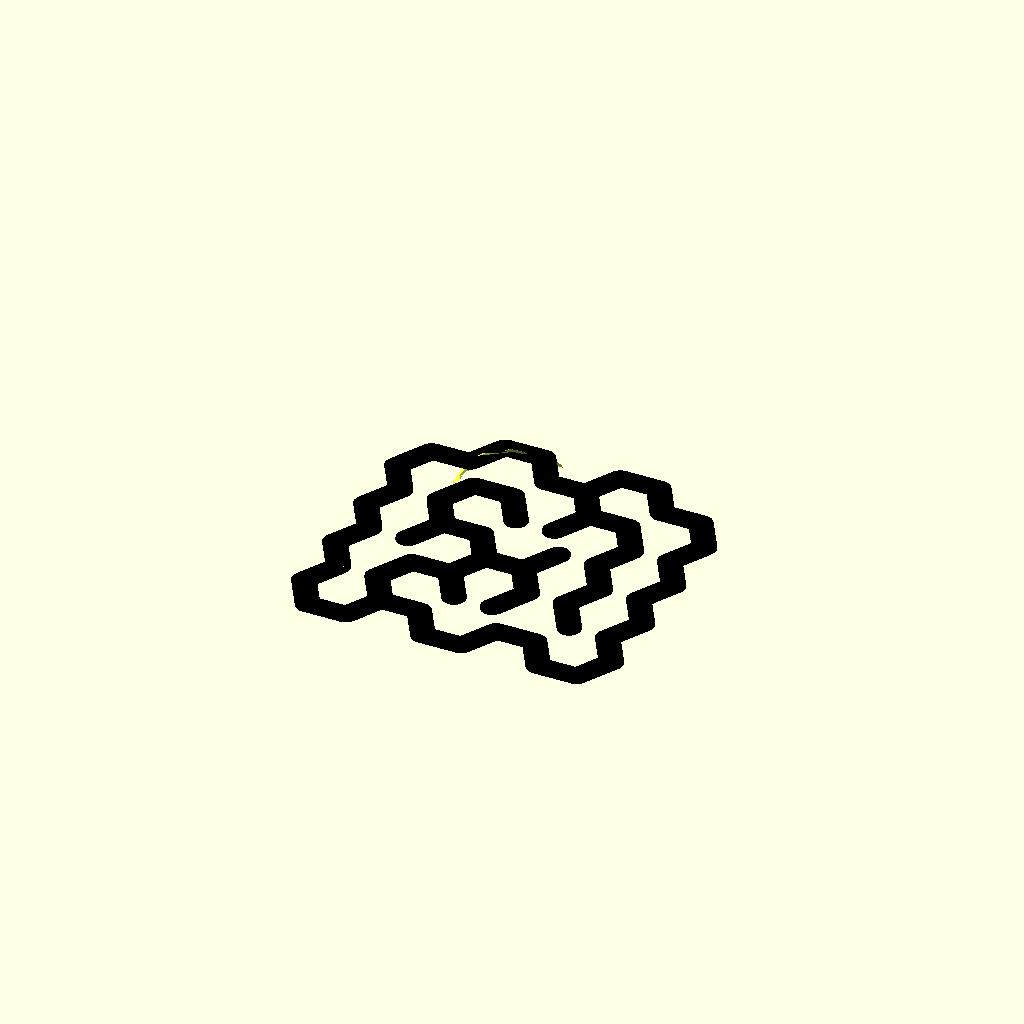
Cell 1: rendered with the file's own defaults.
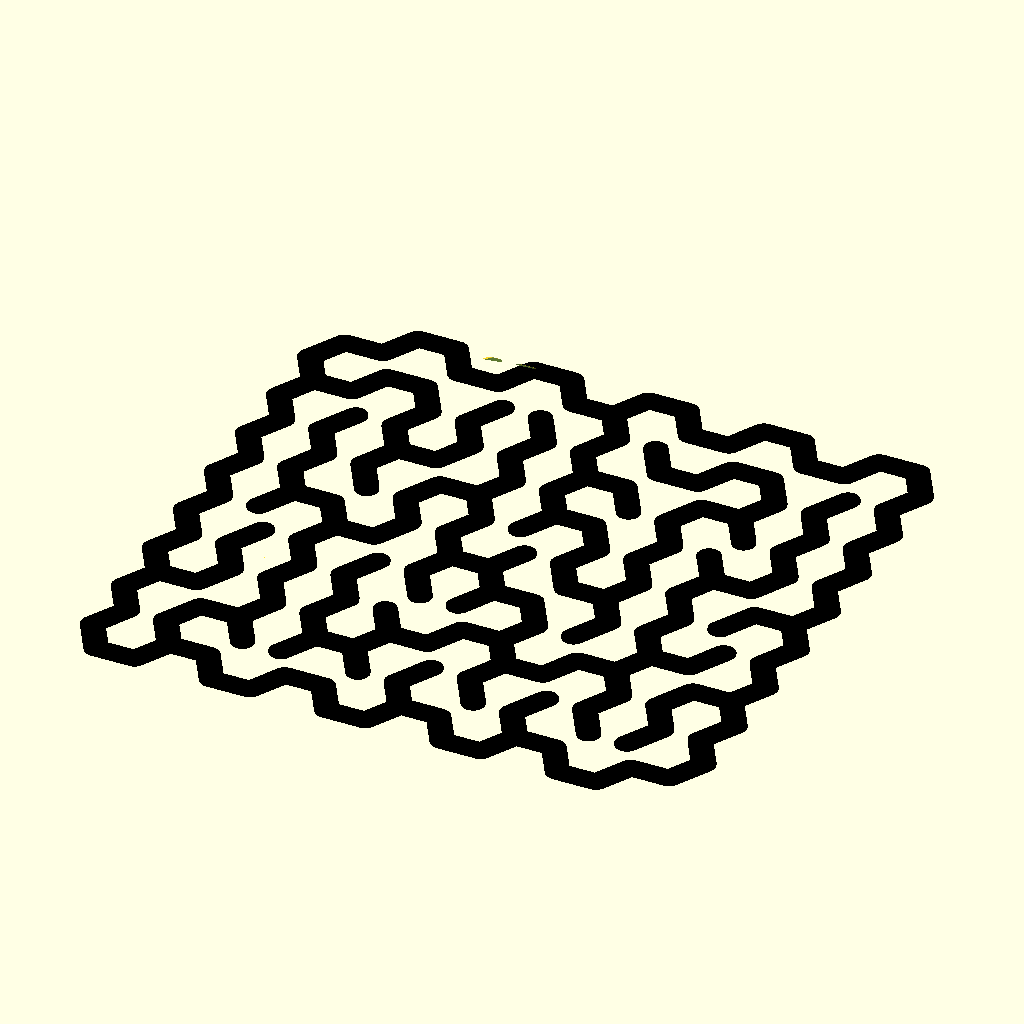
Cell 2: the same model with x_cells = 10.
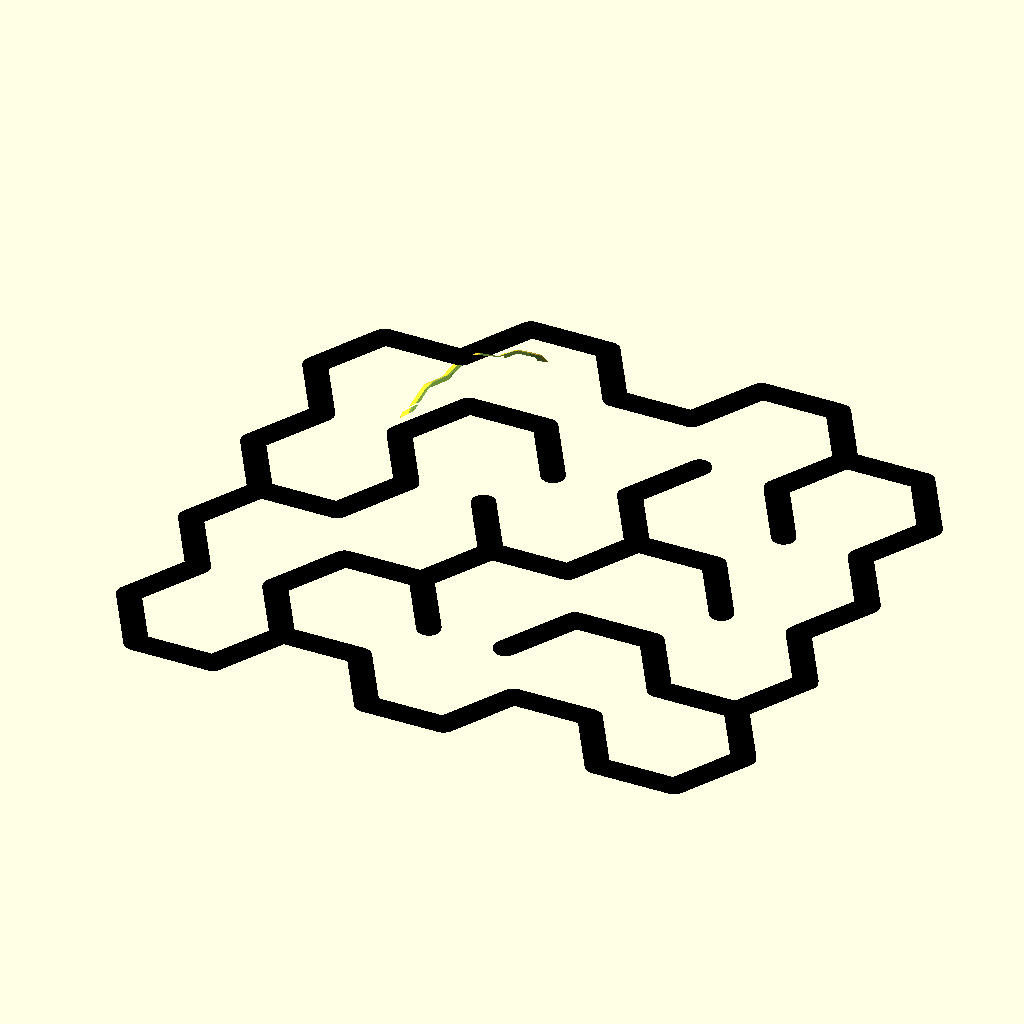
Cell 3: the same model with cell_radius = 40.
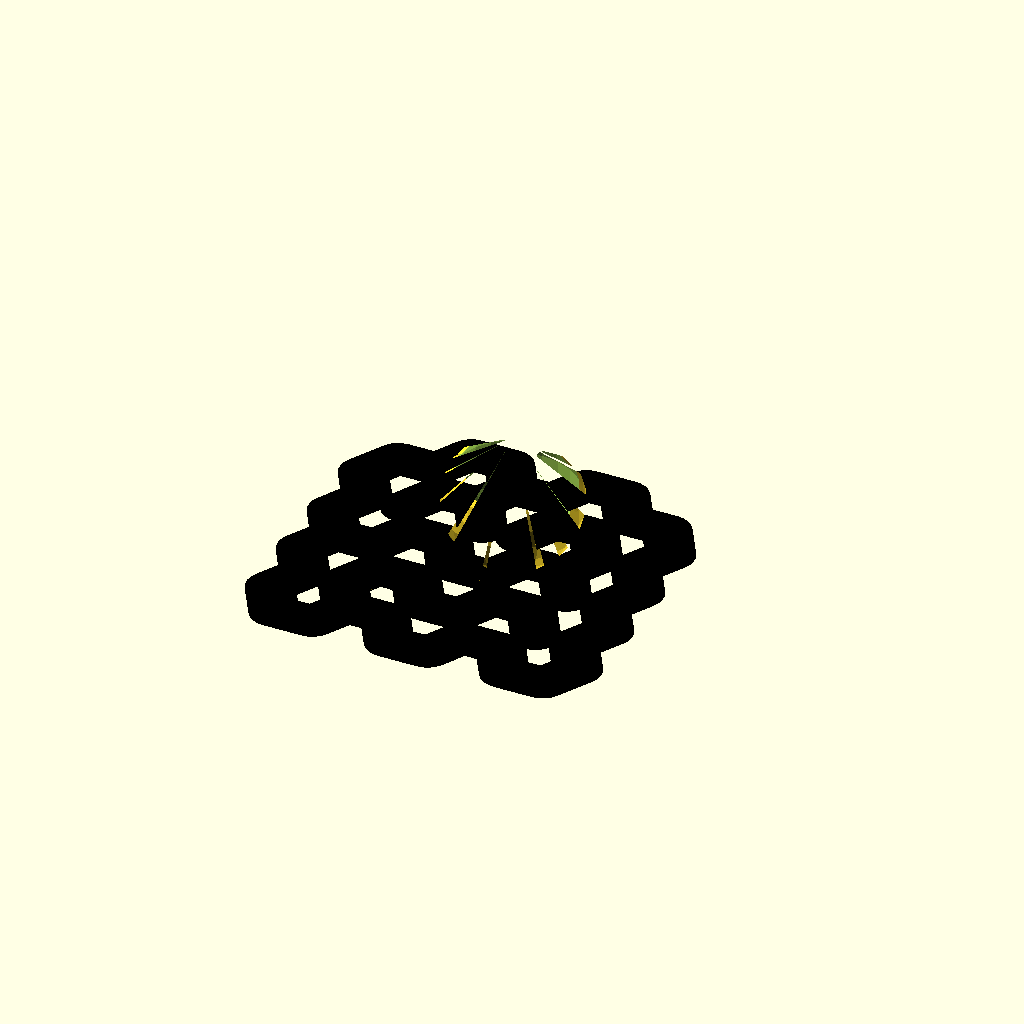
Cell 4: wall_thickness = 24 (everything else at default).
One fixed orthographic camera (rotation 55°, 0°, 25°; colour scheme Cornfield) for every cell.
OpenSCAD source file src/hex_maze_stereographic_projection.scad:
x_cells = 5;
cell_radius = 20;
wall_thickness = 12;
fn = 24;
shadow = "YES"; // [YES, NO]
wall_height = 1;
 
module line(point1, point2, width = 1, cap_round = true) {
    angle = 90 - atan((point2[1] - point1[1]) / (point2[0] - point1[0]));
    offset_x = 0.5 * width * cos(angle);
    offset_y = 0.5 * width * sin(angle);

    offset1 = [-offset_x, offset_y];
    offset2 = [offset_x, -offset_y];

    if(cap_round) {
        translate(point1) circle(d = width, $fn = 24);
        translate(point2) circle(d = width, $fn = 24);
    }

    polygon(points=[
        point1 + offset1, point2 + offset1,  
        point2 + offset2, point1 + offset2
    ]);
}

module polyline(points, width = 1) {
    module polyline_inner(points, index) {
        if(index < len(points)) { 
            line(points[index - 1], points[index], width);
            polyline_inner(points, index + 1);
        }
    }
	
    polyline_inner(points, 1);
}


// maze

/*
 * constants, for clearness
 *
 */
 
// random directions, for picking up a direction to visit the next block
function PERMUTATION_OF_FOUR() = [
    [1, 2, 3, 4],
    [1, 2, 4, 3],
    [1, 3, 2, 4],
    [1, 3, 4, 2],
    [1, 4, 2, 3],
    [1, 4, 3, 2],
    [2, 1, 3, 4],
    [2, 1, 4, 3],
    [2, 3, 1, 4],
    [2, 3, 4, 1],
    [2, 4, 1, 3],
    [2, 4, 3, 1],
    [3, 1, 2, 4],
    [3, 1, 4, 2],
    [3, 2, 1, 4],
    [3, 2, 4, 1],
    [3, 4, 1, 2],
    [3, 4, 2, 1],
    [4, 1, 2, 3],
    [4, 1, 3, 2],
    [4, 2, 1, 3],
    [4, 2, 3, 1],
    [4, 3, 1, 2],
    [4, 3, 2, 1]
];

function NO_WALL() = 0;
function UP_WALL() = 1;
function RIGHT_WALL() = 2;
function UP_RIGHT_WALL() = 3;

function NOT_VISITED() = 0;
function VISITED() = 1;

/* 
 * modules for creating a maze
 *
 */

  
// create a maze
module hex_maze(y_cells, x_cells, maze_vector, cell_radius, wall_thickness) {

	// style : upper/rights/right
	module cell(x_cell, y_cell, style) {
		module upper_wall() {
			polyline(
				[for(a = [240:60:300]) 
					[cell_radius * cos(a), cell_radius * sin(a)]], 
				wall_thickness
			);
		}
		
		module down_wall() {
			polyline(
				[for(a = [60:60:120]) 
					[cell_radius * cos(a), cell_radius * sin(a)]], 
				wall_thickness
			);
		}
		
		module up_left_wall() {
			polyline( 
				[for(a = [180:60:270]) 
					[cell_radius * cos(a), cell_radius * sin(a)]], 
				wall_thickness
			);  
		}
		
		module down_left_wall() {
			polyline( 
				[for(a = [120:60:180]) 
					[cell_radius * cos(a), cell_radius * sin(a)]], 
				wall_thickness
			);  	
		}
		
		module up_right_wall() {
			polyline( 
				[for(a = [300:60:360]) 
					[cell_radius * cos(a), cell_radius * sin(a)]], 
				wall_thickness
			);  
		}
		
		module down_right_wall() {
			polyline(
				[for(a = [0:60:60]) 
					[cell_radius * cos(a), cell_radius * sin(a)]], 
				wall_thickness
			); 
		}
		
		module right_walls() {
			up_right_wall();
			down_right_wall();
		}
		
		module cell_border_wall() {
			if(y_cell == 0 && x_cell % 2 == 0) {
				if(x_cell != 0) {
					up_left_wall();
				}
				up_right_wall();
			}
			
			if(x_cell == 0) {
				up_left_wall();
				down_left_wall();
			}
			
			if(y_cell == (y_cells - 1)) {
				down_wall();
				if(x_cell % 2 != 0) {
				    down_left_wall();
				}
			}		
		}
		
		module cell_inner_wall() {
			if(style == "upper") {
				upper_wall();
			} else if(style == "rights") {
				right_walls();
			} else if(style == "right") {
				if(x_cell % 2 == 0) {
					up_right_wall();
				} else {
					down_right_wall();
				}
			}
		}
		
		module cell_wall() {
			cell_inner_wall();
			cell_border_wall();
		}

		grid_h = 2 * cell_radius * sin(60);
		grid_w = cell_radius + cell_radius * cos(60);

		translate([grid_w * x_cell, grid_h * y_cell + (x_cell % 2 == 0 ? 0 : grid_h / 2), 0]) 
			cell_wall();
	}
	
	// create the wall of maze

	for(i = [0:len(maze_vector) - 1]) {
		cord = maze_vector[i];
		x = (cord[0] - 1) ;
		y = (cord[1] - 1);
		v = cord[3];
		
		if(v == 1 || v == 3) {
			cell(x, y, "upper");
			 
		}
		if(v == 2 || v == 3) {
			cell(x, y, "rights");
		}  
		if(v == 0 || v == 1) {
			cell(x, y, "right"); 
		}
	}  
}

/* 
 * utilities functions
 *
 */

// comare the equality of [x1, y1] and [x2, y2]
function cord_equals(cord1, cord2) = cord1 == cord2;

// is the point visited?
function not_visited(cord, vs, index = 0) =
    index == len(vs) ? true : 
        (cord_equals([vs[index][0], vs[index][1]], cord) && vs[index][2] == 1 ? false :
            not_visited(cord, vs, index + 1));
            
// pick a direction randomly
function rand_dirs() =
    PERMUTATION_OF_FOUR()[round(rands(0, 24, 1)[0])]; 

// replace v1 in the vector with v2 
function replace(v1, v2, vs) =
    [for(i = [0:len(vs) - 1]) vs[i] == v1 ? v2 : vs[i]];
    
/* 
 * functions for generating a maze vector
 *
 */

// initialize a maze
function init_maze(rows, columns) = 
    [
	    for(c = [1 : columns]) 
	        for(r = [1 : rows]) 
		        [c, r, 0,  UP_RIGHT_WALL()]
	];
    
// find a vector in the maze vector
function find(i, j, maze_vector, index = 0) =
    index == len(maze_vector) ? [] : (
        cord_equals([i, j], [maze_vector[index][0], maze_vector[index][1]]) ? maze_vector[index] : find(i, j, maze_vector, index + 1)
    );

////
// NO_WALL = 0;
// UP_WALL = 1;
// RIGHT_WALL = 2;
// UP_RIGHT_WALL = 3;
function delete_right_wall(original_block) = 
    original_block == NO_WALL() || original_block == RIGHT_WALL() ? NO_WALL() : UP_WALL();

function delete_up_wall(original_block) = 
    (original_block == NO_WALL() || original_block == UP_WALL()) ? NO_WALL() : RIGHT_WALL();
    
function delete_right_wall_of(vs, is_visited, maze_vector) =
    replace(vs, [vs[0], vs[1] , is_visited, delete_right_wall(vs[3])] ,maze_vector);

function delete_up_wall_of(vs, is_visited, maze_vector) =
    replace(vs, [vs[0], vs[1] , is_visited, delete_up_wall(vs[3])] ,maze_vector);

function go_right(i, j, rows, columns, maze_vector) =
    go_maze(i + 1, j, rows, columns, delete_right_wall_of(find(i, j, maze_vector), VISITED(), maze_vector));
    
function go_up(i, j, rows, columns, maze_vector) =
    go_maze(i, j - 1, rows, columns, delete_up_wall_of(find(i, j, maze_vector), VISITED(), maze_vector));
    
function visit(v, maze_vector) =
    replace(v, [v[0], v[1], VISITED(), v[3]], maze_vector);
 
function go_left(i, j, rows, columns, maze_vector) =
    go_maze(i - 1, j, rows, columns, delete_right_wall_of(find(i - 1, j, maze_vector), NOT_VISITED(), maze_vector));
    
function go_down(i, j, rows, columns, maze_vector) =
    go_maze(i, j + 1, rows, columns, delete_up_wall_of(find(i, j + 1, maze_vector), NOT_VISITED(), maze_vector));
    
function go_maze(i, j, rows, columns, maze_vector) =
    look_around(i, j, rand_dirs(), rows, columns, visit(find(i, j, maze_vector), maze_vector));
    
function look_around(i, j, dirs, rows, columns, maze_vector, index = 0) =
    index == 4 ? maze_vector : 
        look_around( 
            i, j, dirs, 
            rows, columns, 
            build_wall(i, j, dirs[index], rows, columns, maze_vector), 
            index + 1
        ); 

function build_wall(i, j, n, rows, columns, maze_vector) = 
    n == 1 && i != columns && not_visited([i + 1, j], maze_vector) ? go_right(i, j, rows, columns, maze_vector) : ( 
        n == 2 && j != 1 && not_visited([i, j - 1], maze_vector) ? go_up(i, j, rows, columns, maze_vector)  : (
            n == 3 && i != 1 && not_visited([i - 1, j], maze_vector) ? go_left(i, j,rows, columns,  maze_vector)  : (
                n == 4 && j != rows && not_visited([i, j + 1], maze_vector) ? go_down(i, j, rows, columns, maze_vector) : maze_vector
            ) 
        ) 
    ); 
	
module stereographic_projection(side_leng_shadow, fn) {
    $fn = fn;
    
    half_side_length = side_leng_shadow / 2;
    outer_sphere_r = half_side_length / 3;
    a = atan(sqrt(2) * half_side_length / (2 * outer_sphere_r));
    inner_sphere_r = outer_sphere_r * sin(a);
    
    intersection() { 
        translate([0, 0, outer_sphere_r]) difference() {
            sphere(outer_sphere_r);
            sphere(outer_sphere_r / 2 + inner_sphere_r / 2);
            
            translate([0, 0, outer_sphere_r / 2]) 
                linear_extrude(outer_sphere_r) 
                    circle(inner_sphere_r * sin(90 - a));
        }
     
        linear_extrude(outer_sphere_r * 2, scale = 0.01) children();
    }
}

module hex_maze_stereographic_projection(x_cells, cell_radius, wall_thickness, fn, wall_height, shadow) {
    y_cells = round(0.866 * x_cells - 0.211);

    grid_h = 2 * cell_radius * sin(60);
    grid_w = cell_radius + cell_radius * cos(60);	
    
    square_w = grid_w * (x_cells - 1) + cell_radius * 2 + wall_thickness * 2;
    square_h = grid_h * y_cells + grid_h / 2 + wall_thickness * 2;
    square_offset_x = square_w / 2 -cell_radius - wall_thickness;
    square_offset_y = square_h / 2 -grid_h / 2 - wall_thickness;
    
    pyramid_height = square_w / sqrt(2);
  
    // create a maze     
    maze_vector = go_maze(1, 1, y_cells, x_cells, init_maze(y_cells, x_cells));

    stereographic_projection(square_w, fn) 
	    translate([grid_w - square_w / 2, grid_h - square_w / 2, 0]) 
		    hex_maze(y_cells, x_cells, maze_vector, cell_radius, wall_thickness);

	if(shadow == "YES") {
		color("black") linear_extrude(wall_height) 
		    translate([grid_w - square_w / 2, grid_h - square_w / 2, 0]) 
			    hex_maze(y_cells, x_cells, maze_vector, cell_radius, wall_thickness);
    }
        
}



hex_maze_stereographic_projection(x_cells, cell_radius, wall_thickness, fn, wall_height, shadow);
    
    
Customizer parameters (derived from the source; name, type, default, range or options):
x_cells: number, default 5
cell_radius: number, default 20
wall_thickness: number, default 12
fn: number, default 24
shadow: string, default "YES", options "YES", "NO"
wall_height: number, default 1
